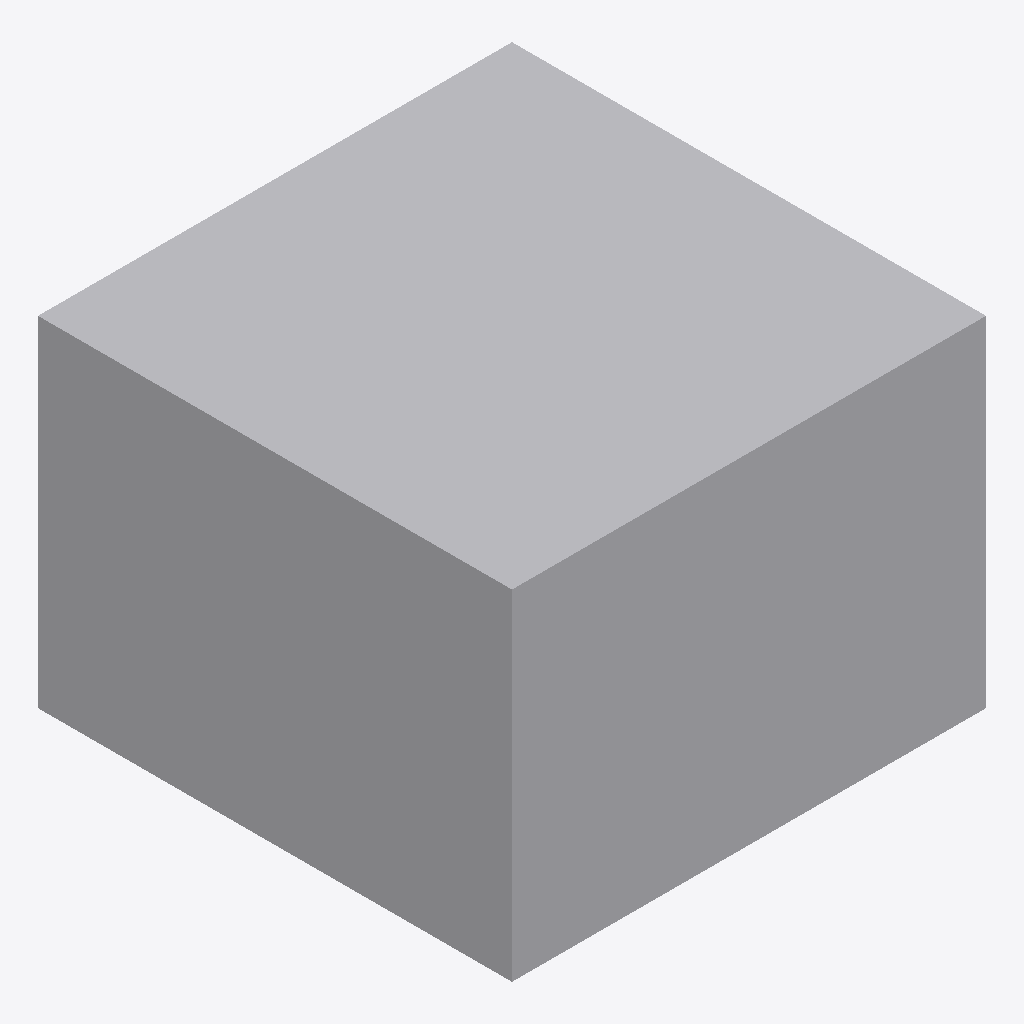
Isometric view of an IFC building model (IFC-SPF (STEP), schema IFC2X3, length unit metre), seen from the south-west, elements coloured by IFC class: 1 other element (light grey).
Extent 1.2 m × 1.2 m × 0.9 m (x, y, z). Storeys (1): Port De Barcelona at 0.00 m. Elements (1): 1 IfcFurnishingElement.

HEADER;
FILE_DESCRIPTION(('ViewDefinition [CoordinationView_V2.0]'),'2;1');
FILE_NAME('','',(''),(''),'','','');
FILE_SCHEMA(('IFC2X3'));
ENDSEC;
DATA;
#105=IFCPROJECT('34UKVHeH5CHvrwyycS_2aZ',$,'Port De Barcelona',$,$,'Port De Barcelona','Port De Barcelona',(#97),#92);
#130=IFCSITE('34UKVHeH5CHvrwyycS_2aX',$,'Default',$,$,#127,$,$,.ELEMENT.,(42,21,31,181945),(-71,-3,-24,-263305),0.0,$,$);
#115=IFCBUILDING('34UKVHeH5CHvrwyycS_2aY',$,'Port De Barcelona',$,$,#32,$,'Port De Barcelona',.ELEMENT.,$,$,$);
#124=IFCBUILDINGSTOREY('34UKVHeH5CHvrwyybZ1_NS',$,'Port De Barcelona',$,'Level:8mm Head',#122,$,'Port De Barcelona',.ELEMENT.,0.0);
#241=IFCFURNISHINGELEMENT('2ejJjAkkP2YuLCSfAZhYhS',$,'APBCN-URB-MOB-Maceta_Cuadrada_Hormigón:APBCN-URB-MOB-Maceta_Cuadrada_Hormigón:288559',$,'APBCN-URB-MOB-Maceta_Cuadrada_Hormigón:APBCN-URB-MOB-Maceta_Cuadrada_Hormigón',#239,#234,'288559');
ENDSEC;
